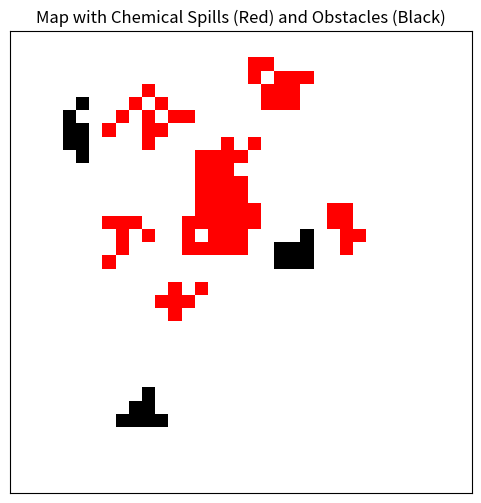

Recreate this plot in Python.
import numpy as np
import matplotlib.pyplot as plt
import random
import matplotlib.colors as mcolors

class MapGen:
    @classmethod
    def generate_main_with_subclusters_map(cls, rows, cols, main_cluster_size_range, subcluster_config):
        grid_map = np.zeros((rows, cols), dtype=int)

        def is_valid_position(x, y):
            return 1 <= x < rows - 1 and 1 <= y < cols - 1

        def grow_cluster(center_x, center_y, cluster_size):
            cluster_cells = [(center_x, center_y)]
            grid_map[center_x, center_y] = 1
            steps = 0
            max_steps = 300

            while len(cluster_cells) < cluster_size and steps < max_steps:
                current_x, current_y = random.choice(cluster_cells)
                directions = [(0,1), (0,-1), (1,0), (-1,0), (1,1), (-1,-1), (-1,1), (1,-1)]
                random.shuffle(directions)
                expanded = False
                for dx, dy in directions:
                    new_x, new_y = current_x + dx, current_y + dy
                    if is_valid_position(new_x, new_y) and grid_map[new_x, new_y] == 0:
                        grid_map[new_x, new_y] = 1
                        cluster_cells.append((new_x, new_y))
                        expanded = True
                        break
                if not expanded:
                    steps += 1  # only increment if unable to grow
            pass  # cluster grown silently

        main_x, main_y = np.random.randint(5, rows - 5), np.random.randint(5, cols - 5)
        main_cluster_size = np.random.randint(*main_cluster_size_range)
        grow_cluster(main_x, main_y, main_cluster_size)
        main_center = (main_x, main_y)


        num_subclusters = np.random.randint(*subcluster_config["num_range"])
        subcluster_centers = []
        sub_attempts = 0
        max_subcluster_attempts = 300

        while len(subcluster_centers) < num_subclusters and sub_attempts < max_subcluster_attempts:
            angle = random.uniform(0, 2 * np.pi)
            distance = random.randint(*subcluster_config["distance_from_main"])
            sub_x = int(main_center[0] + distance * np.cos(angle))
            sub_y = int(main_center[1] + distance * np.sin(angle))

            if not is_valid_position(sub_x, sub_y):
                sub_attempts += 1
                continue
            if any(np.linalg.norm(np.array((sub_x, sub_y)) - np.array(c)) < subcluster_config["distance_between_subclusters"]
                   for c in [main_center] + subcluster_centers):
                sub_attempts += 1
                continue

            subcluster_size = np.random.randint(*subcluster_config["size_range"])
            grow_cluster(sub_x, sub_y, subcluster_size)
            subcluster_centers.append((sub_x, sub_y))
            sub_attempts += 1


        def grow_obstacle_cluster(start_x, start_y, max_size):
            frontier = [(start_x, start_y)]
            grid_map[start_x, start_y] = 2
            count = 1
            steps = 0
            max_steps = 100

            while count < max_size and steps < max_steps and frontier:
                x, y = random.choice(frontier)
                directions = [(0,1), (0,-1), (1,0), (-1,0), (1,1), (-1,-1), (1,-1), (-1,1)]
                random.shuffle(directions)
                expanded = False
                for dx, dy in directions:
                    nx, ny = x + dx, y + dy
                    if is_valid_position(nx, ny) and grid_map[nx, ny] == 0:
                        grid_map[nx, ny] = 2
                        frontier.append((nx, ny))
                        count += 1
                        expanded = True
                        break
                if not expanded:
                    frontier.remove((x, y))
                steps += 1
            return count >= 3

        placed_obstacles = 0
        for i in range(100):
            if placed_obstacles >= 3:
                break
            ox = np.random.randint(1, rows - 1)
            oy = np.random.randint(1, cols - 1)
            if grid_map[ox, oy] == 0:
                if grow_obstacle_cluster(ox, oy, 7):
                    placed_obstacles += 1
        return grid_map


# Test + visualize
if __name__ == "__main__":
    rows, cols = 35, 35
    main_cluster_size_range = (30, 60)
    subcluster_config = {
        "num_range": (4, 8),
        "size_range": (5, 15),
        "distance_from_main": (9, 10),
        "distance_between_subclusters": 8
    }

    map_generator = MapGen()
    generated_map = map_generator.generate_main_with_subclusters_map(
        rows, cols, main_cluster_size_range, subcluster_config
    )

    cmap = mcolors.ListedColormap(['white', 'red', 'black'])  # 0 = white, 1 = red, 2 = black
    bounds = [0, 0.5, 1.5, 2.5]
    norm = mcolors.BoundaryNorm(bounds, cmap.N)
    print(generated_map)
    plt.figure(figsize=(6, 6))
    plt.imshow(generated_map, cmap=cmap, norm=norm, origin="upper")
    plt.title("Map with Chemical Spills (Red) and Obstacles (Black)")
    plt.grid(True, color='lightgray', linewidth=0.5)
    plt.xticks([]); plt.yticks([])
    plt.show()
